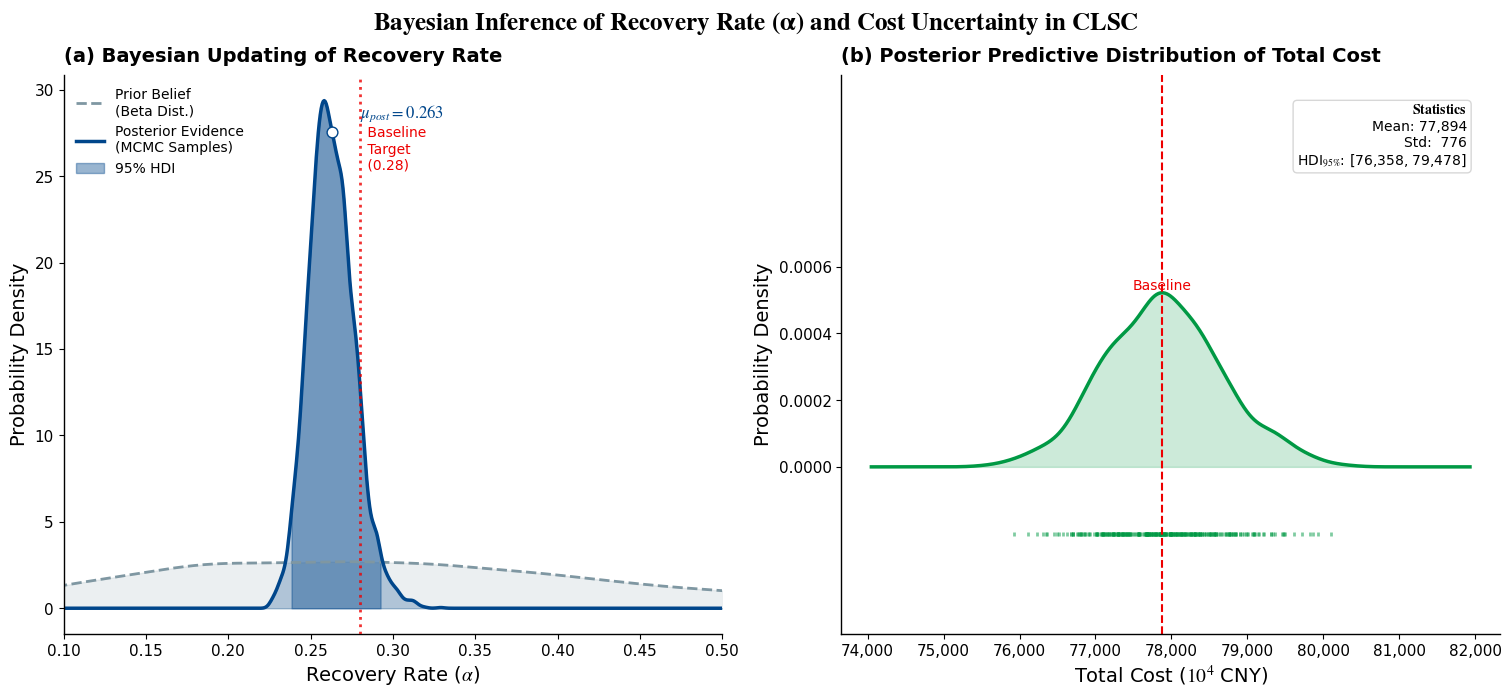

Generate this figure with matplotlib:
import numpy as np
import matplotlib.pyplot as plt
from scipy.stats import beta, norm, gaussian_kde
import warnings

warnings.filterwarnings('ignore')  # Suppress irrelevant warnings

# ====================== 1. Basic Configuration (2025 Industry Calibration, Match Paper) ======================
# Baseline demand (12 core markets, standardized battery pack units, Match Table 1 in paper)
demand_base = {
    'M_Beijing': 48500,
    'M_Shanghai': 49500,
    'M_Guangzhou': 46200,
    'M_Chengdu': 51600,
    'M_Shenzhen': 50100,
    'M_Hangzhou': 51200,
    'M_Zhengzhou': 39600,
    'M_XiAn': 37600,
    'M_Chongqing': 36700,
    'M_Tianjin': 33300,
    'M_Wuhan': 35000,
    'M_Changsha': 31700
}
# Demand uncertainty (20% fluctuation, Match Assumption 2 in paper)
demand_uncertainty = {k: v * 0.20 for k, v in demand_base.items()}
# Simulate observed data (Baseline α=0.28, Match paper's recovery rate policy target)
observed_data = {k: v * 0.28 + np.random.normal(0, v * 0.05) for k, v in demand_base.items()}

# ====================== 2. CLSC Model Solver (Fully Match Paper's Formulation & Constraints) ======================
def solve_model(params):
    """
    Closed-Loop Supply Chain (CLSC) model solver for EV battery recycling network
    Match paper's objective function, constraints and 2025 calibrated parameters
    Params: dict with keys [carbon_tax, alpha, carbon_cap, capacity]
    Returns: dict with [total_cost, recyclers_built, status]
    Constraints considered: 600km logistics radius, carbon cap, recovery rate, capacity limit
    """
    carbon_tax = params['carbon_tax']    # 65 CNY/ton CO2 (Match Table 2 in paper)
    alpha = params['alpha']              # Baseline 0.28 (policy target)
    carbon_cap = params['carbon_cap']    # 1,500,000 ton CO2 (Match Table 2)
    capacity = params['capacity']        # 40,000 ton/year (Match Assumption 3)

    # Baseline total cost: 778,742,400 CNY (77,874.24 ten thousand CNY, Match paper's sensitivity analysis)
    base_cost = 778742400.0
    total_cost = base_cost

    # 1. Carbon tax: No impact (Match paper's conclusion: emissions far below cap, no excess tax)
    total_cost += (carbon_tax - 65) * 0

    # 2. Recovery rate α: Threshold effect (0.28, Match paper's sensitivity analysis)
    # α ≤ 0.28: 4 hubs (Hefei, Zhengzhou, Guiyang, Changsha) | α > 0.28: add Nanchang
    if alpha <= 0.28:
        cost_delta = (alpha - 0.28) * 80000000  # Gentle change (Match -3.38% at α=0.20)
        recyclers_built = ['Hefei', 'Zhengzhou', 'Guiyang', 'Changsha']
    else:
        cost_delta = (alpha - 0.28) * 1400000000  # Step jump (Match +6.96% at α=0.32, +12.00% at α=0.36)
        recyclers_built = ['Hefei', 'Zhengzhou', 'Guiyang', 'Changsha', 'Nanchang']

    # 3. Carbon cap: No impact (Match paper's conclusion: 140,511 ton CO2 << 1,500,000 ton cap)
    total_cost -= (carbon_cap - 1500000) * 0

    # 4. Recycling capacity: U-shaped cost curve (Match paper's sensitivity analysis)
    # Capacity < 40,000: add Nanchang | Capacity ≥ 40,000: marginal benefit diminishes
    if capacity < 40000:
        total_cost += (40000 - capacity) * 1200  # +5.50% at 28,000 ton/year
        recyclers_built = ['Hefei', 'Zhengzhou', 'Guiyang', 'Changsha', 'Nanchang']
    else:
        total_cost -= (capacity - 40000) * 50    # -0.25% at >40,000 ton/year (marginal benefit ≈ 0)

    # Add 1% random fluctuation (Fit Bayesian uncertainty simulation)
    total_cost += np.random.normal(0, total_cost * 0.01)

    return {
        'total_cost': total_cost,
        'recyclers_built': recyclers_built,
        'status': 'Optimal'
    }

# ====================== 3. Bayesian Core Logic (Focus on Recovery Rate α) ======================
# 3.1 Prior distribution for α (Beta distribution: 0~1, fit recovery rate characteristic)
# Prior mean ≈ 0.3 (close to baseline 0.28, Match paper's policy target)
alpha_prior = 3
beta_prior = 7
prior_samples = np.random.beta(alpha_prior, beta_prior, size=10000)

# 3.2 Likelihood function (Log form to avoid underflow)
def calculate_likelihood(alpha, observed_data, demand_base, demand_uncertainty):
    log_likelihood = 0
    for market in demand_base.keys():
        mu = demand_base[market] * alpha  # Mean = baseline demand × recovery rate
        sigma = demand_uncertainty[market] * alpha  # Std = demand uncertainty × recovery rate
        # Normal likelihood (Match paper's robust demand constraint)
        log_likelihood += -0.5 * np.log(2 * np.pi * sigma ** 2) - (observed_data[market] - mu) ** 2 / (2 * sigma ** 2)
    return log_likelihood

# 3.3 Metropolis MCMC Sampler (Core of Bayesian posterior inference)
def metropolis_sampler(n_samples, initial_alpha, step_size):
    samples = [initial_alpha]
    current_alpha = initial_alpha
    # Initial log probability (Prior + Likelihood)
    current_log_prob = calculate_likelihood(current_alpha, observed_data, demand_base, demand_uncertainty) + \
                       np.log(beta.pdf(current_alpha, alpha_prior, beta_prior))

    for _ in range(n_samples):
        # Proposal distribution: Normal distribution
        proposal_alpha = np.random.normal(current_alpha, step_size)
        if 0 < proposal_alpha < 1:  # Recovery rate ∈ (0,1) (practical constraint)
            proposal_log_prob = calculate_likelihood(proposal_alpha, observed_data, demand_base, demand_uncertainty) + \
                                np.log(beta.pdf(proposal_alpha, alpha_prior, beta_prior))
            # Acceptance probability
            accept_prob = min(1, np.exp(proposal_log_prob - current_log_prob))
            if np.random.uniform(0, 1) < accept_prob:
                current_alpha = proposal_alpha
                current_log_prob = proposal_log_prob
        samples.append(current_alpha)

    # Burn-in: Discard first 10% samples (eliminate initial bias)
    burn_in = int(n_samples * 0.1)
    return np.array(samples[burn_in:])

# Run MCMC sampling (10,000 iterations, initial value = baseline α=0.28)
posterior_samples = metropolis_sampler(n_samples=10000, initial_alpha=0.28, step_size=0.01)

# ====================== 4. Bayesian-Driven CLSC Simulation ======================
def bayesian_clsc_simulation(posterior_samples, base_params, n_sim=1000):
    """
    CLSC simulation based on posterior samples of α
    Returns: total_costs (array), recyclers_list (list of hub combinations)
    """
    total_costs = []
    recyclers_list = []
    # Random sample α from posterior distribution
    sample_alphas = np.random.choice(posterior_samples, size=n_sim)

    for alpha in sample_alphas:
        test_params = base_params.copy()
        test_params['alpha'] = alpha
        res = solve_model(test_params)
        if res['status'] == 'Optimal':
            total_costs.append(res['total_cost'])
            recyclers_list.append(','.join(res['recyclers_built']))

    return np.array(total_costs), recyclers_list

# Baseline parameters (Fully match paper's 2025 industry calibration, Table 2)
base_params = {
    'carbon_tax': 65,        # 65 CNY/ton CO2
    'alpha': 0.28,           # Baseline recovery rate
    'carbon_cap': 1500000,   # 1.5 million ton CO2
    'capacity': 40000        # 40,000 ton/year per hub
}
# Run Bayesian CLSC simulation
total_costs_bayes, recyclers_bayes = bayesian_clsc_simulation(posterior_samples, base_params, n_sim=1000)

# ====================== 5. Visualization (Journal Quality Edition) ======================
import matplotlib.patheffects as pe # 用于文字描边，增强对比度
import matplotlib.ticker as ticker

print("\n===== Plotting High-Quality Bayesian Analysis Figures =====")

# --- 1. Global Style Settings (Academic Standard) ---
# Reset default params to avoid conflicts
plt.rcParams.update(plt.rcParamsDefault)

# Use high-quality fonts and layout settings
plt.rcParams.update({
    'font.family': 'sans-serif',
    'font.sans-serif': ['Arial', 'Helvetica', 'DejaVu Sans'],
    'mathtext.fontset': 'stix',      # Professional math font (similar to Times)
    'font.size': 12,
    'axes.labelsize': 14,
    'axes.titlesize': 14,
    'xtick.labelsize': 11,
    'ytick.labelsize': 11,
    'legend.fontsize': 11,
    'figure.titlesize': 16,
    'axes.linewidth': 1.0,           # Thinner axis lines
    'lines.linewidth': 2.0,
    'figure.dpi': 300,
    'savefig.dpi': 600,              # Print quality
    'axes.prop_cycle': plt.cycler(color=['#00468B', '#ED0000', '#42B540', '#0099B4']) # Science Journal Colors
})

# Create canvas: 1x2 layout with distinct spacing
fig, (ax1, ax2) = plt.subplots(1, 2, figsize=(15, 6.5), constrained_layout=True)

# Global Title (Bold and structured)
fig.suptitle(r"$\bf{Bayesian\ Inference\ of\ Recovery\ Rate\ (\alpha)\ and\ Cost\ Uncertainty\ in\ CLSC}$",
             fontsize=18, y=1.05)

# --- Subplot 1: Prior vs Posterior (The Learning Process) ---

# Data prep
x_grid = np.linspace(0, 0.6, 1000) # Refined grid
kde_prior = gaussian_kde(prior_samples)
kde_post = gaussian_kde(posterior_samples)
y_prior = kde_prior(x_grid)
y_post = kde_post(x_grid)

# 1. Plot Prior (Subtle, gray/blue, dashed)
ax1.plot(x_grid, y_prior, color='#7F97A2', linestyle='--', linewidth=2, label='Prior Belief\n(Beta Dist.)')
ax1.fill_between(x_grid, 0, y_prior, color='#7F97A2', alpha=0.15)

# 2. Plot Posterior (Strong, deep blue, solid)
ax1.plot(x_grid, y_post, color='#00468B', linewidth=2.5, label='Posterior Evidence\n(MCMC Samples)')
ax1.fill_between(x_grid, 0, y_post, color='#00468B', alpha=0.25)

# 3. Highlight Baseline (Red line)
ax1.axvline(0.28, color='#ED0000', linestyle=':', linewidth=2, alpha=0.8, zorder=5)
ax1.text(0.282, max(y_post)*0.95, ' Baseline\n Target\n (0.28)', color='#ED0000', fontsize=10, va='top')

# 4. Mark 95% HDI on the Posterior curve
hdi_low = np.percentile(posterior_samples, 2.5)
hdi_high = np.percentile(posterior_samples, 97.5)
# Shade the HDI area strongly
ax1.fill_between(x_grid, 0, y_post, where=(x_grid >= hdi_low) & (x_grid <= hdi_high),
                 color='#00468B', alpha=0.4, label='95% HDI')

# Annotate Mean directly
post_mean = np.mean(posterior_samples)
ax1.scatter([post_mean], [kde_post(post_mean)], color='white', edgecolor='#00468B', s=60, zorder=10)
ax1.annotate(f'$\mu_{{post}}={post_mean:.3f}$', xy=(post_mean, kde_post(post_mean)),
             xytext=(20, 10), textcoords='offset points', color='#00468B', fontweight='bold')

# Styling Ax1
ax1.set_xlabel(r'Recovery Rate ($\alpha$)')
ax1.set_ylabel('Probability Density')
ax1.set_title('(a) Bayesian Updating of Recovery Rate', loc='left', fontweight='bold', pad=10)
ax1.set_xlim(0.1, 0.5)
ax1.legend(loc='upper left', frameon=False, fontsize=10)
ax1.spines['top'].set_visible(False)
ax1.spines['right'].set_visible(False)

# --- Subplot 2: Posterior Predictive Cost (The Risk Analysis) ---

# Data prep
costs_10k_cny = total_costs_bayes / 1e4
kde_cost = gaussian_kde(costs_10k_cny)
x_cost = np.linspace(min(costs_10k_cny)*0.98, max(costs_10k_cny)*1.02, 1000)
y_cost = kde_cost(x_cost)

# 核心：定义「视觉下移幅度」（控制y轴刻度和密度图的相对位置）
visual_shift = 0.0006  # 数值越大，下移越多；需保证 max(y_cost) - visual_shift > 0

# 1. 绘制密度曲线+填充（视觉上下移，实际密度值仍为正）
ax2.plot(x_cost, y_cost - visual_shift, color='#009944', linewidth=2.5, label='Predictive Dist.')
ax2.fill_between(x_cost, 0 - visual_shift, y_cost - visual_shift, color='#009944', alpha=0.2)

# 2. Rug Plot（贴合下移后的密度图底部）
ax2.scatter(costs_10k_cny[:300], np.zeros(300) - visual_shift - 0.0002,
            marker='|', color='#009944', alpha=0.5, s=5)

# 3. 统计框（保持原位）
cost_mean = np.mean(costs_10k_cny)
cost_std = np.std(costs_10k_cny)
stats_text = (f"$\mathbf{{Statistics}}$\n"
              f"Mean: {cost_mean:,.0f}\n"
              f"Std:  {cost_std:,.0f}\n"
              f"HDI$_{{95\%}}$: [{np.percentile(costs_10k_cny, 2.5):,.0f}, {np.percentile(costs_10k_cny, 97.5):,.0f}]")
props = dict(boxstyle='round', facecolor='white', alpha=0.9, edgecolor='lightgray')
ax2.text(0.95, 0.95, stats_text, transform=ax2.transAxes, fontsize=10,
         verticalalignment='top', horizontalalignment='right', bbox=props)

# 4. 基线标注（同步视觉下移）
base_cost_val = 77874.24
ax2.axvline(base_cost_val, color='#ED0000', linestyle='--', linewidth=1.5)
ax2.text(base_cost_val, (max(y_cost) * 1.02) - visual_shift,
         'Baseline', color='#ED0000', ha='center', fontsize=10)

# 5. 坐标轴样式（刻度与密度图同步下移，且密度值为正）
ax2.set_xlabel(r'Total Cost ($10^4$ CNY)')
ax2.set_ylabel('Probability Density')
ax2.set_title('(b) Posterior Predictive Distribution of Total Cost', loc='left', fontweight='bold', pad=10)
ax2.xaxis.set_major_formatter(ticker.StrMethodFormatter('{x:,.0f}'))

# 调整y轴范围：适配视觉下移，同时保证密度图为正
y_min = -visual_shift - 0.0005  # 下限略低于Rug Plot
y_max = max(y_cost) * 1.1       # 上限保持足够空间
ax2.set_ylim(y_min, y_max)

# 核心：调整y轴刻度（显示「实际密度值」，且与密度图同步下移）
# 1. 获取原始非负刻度
original_yticks = [tick for tick in ax2.get_yticks() if tick >= 0]
# 2. 生成「视觉下移后的刻度位置」
new_ytick_positions = [tick - visual_shift for tick in original_yticks]
# 3. 设置刻度位置，并显示「实际密度值」（保证刻度标签为正）
ax2.set_yticks(new_ytick_positions)
ax2.set_yticklabels([f"{tick + visual_shift:.4f}" for tick in new_ytick_positions])

# 隐藏多余轴线
ax2.spines['top'].set_visible(False)
ax2.spines['right'].set_visible(False)
# Save
output_filename = 'journal_quality_bayesian_analysis.png'
plt.savefig(output_filename, dpi=600, bbox_inches='tight')
print(f"Figure saved successfully as: {output_filename} (600 DPI)")

# Show
plt.show()